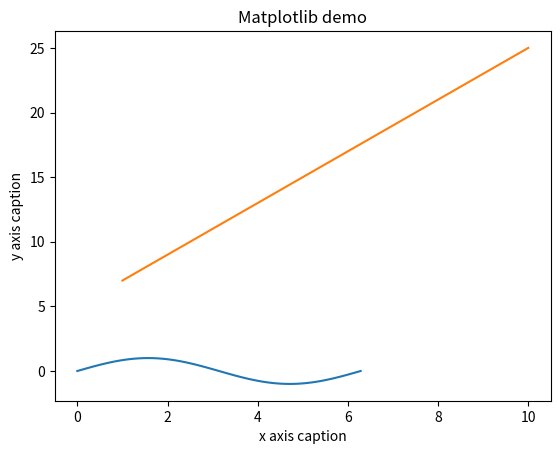

Reproduce this figure in Python.
import numpy as np
import matplotlib.pyplot as plt


array=np.array([[1,2,3,4],[1,2,3,4]]) # tiene que ser homogeneas

x=np.linspace(0,2*np.pi,100)
y=np.sin(x)
plt.title("Matplotlib demo") 
plt.xlabel("x axis caption") 
plt.ylabel("y axis caption") 
plt.plot(x,y) 
plt.show()

x = np.arange(1,11) 
y = 2 * x + 5 
plt.title("Matplotlib demo") 
plt.xlabel("x axis caption") 
plt.ylabel("y axis caption") 
plt.plot(x,y) 
plt.show()